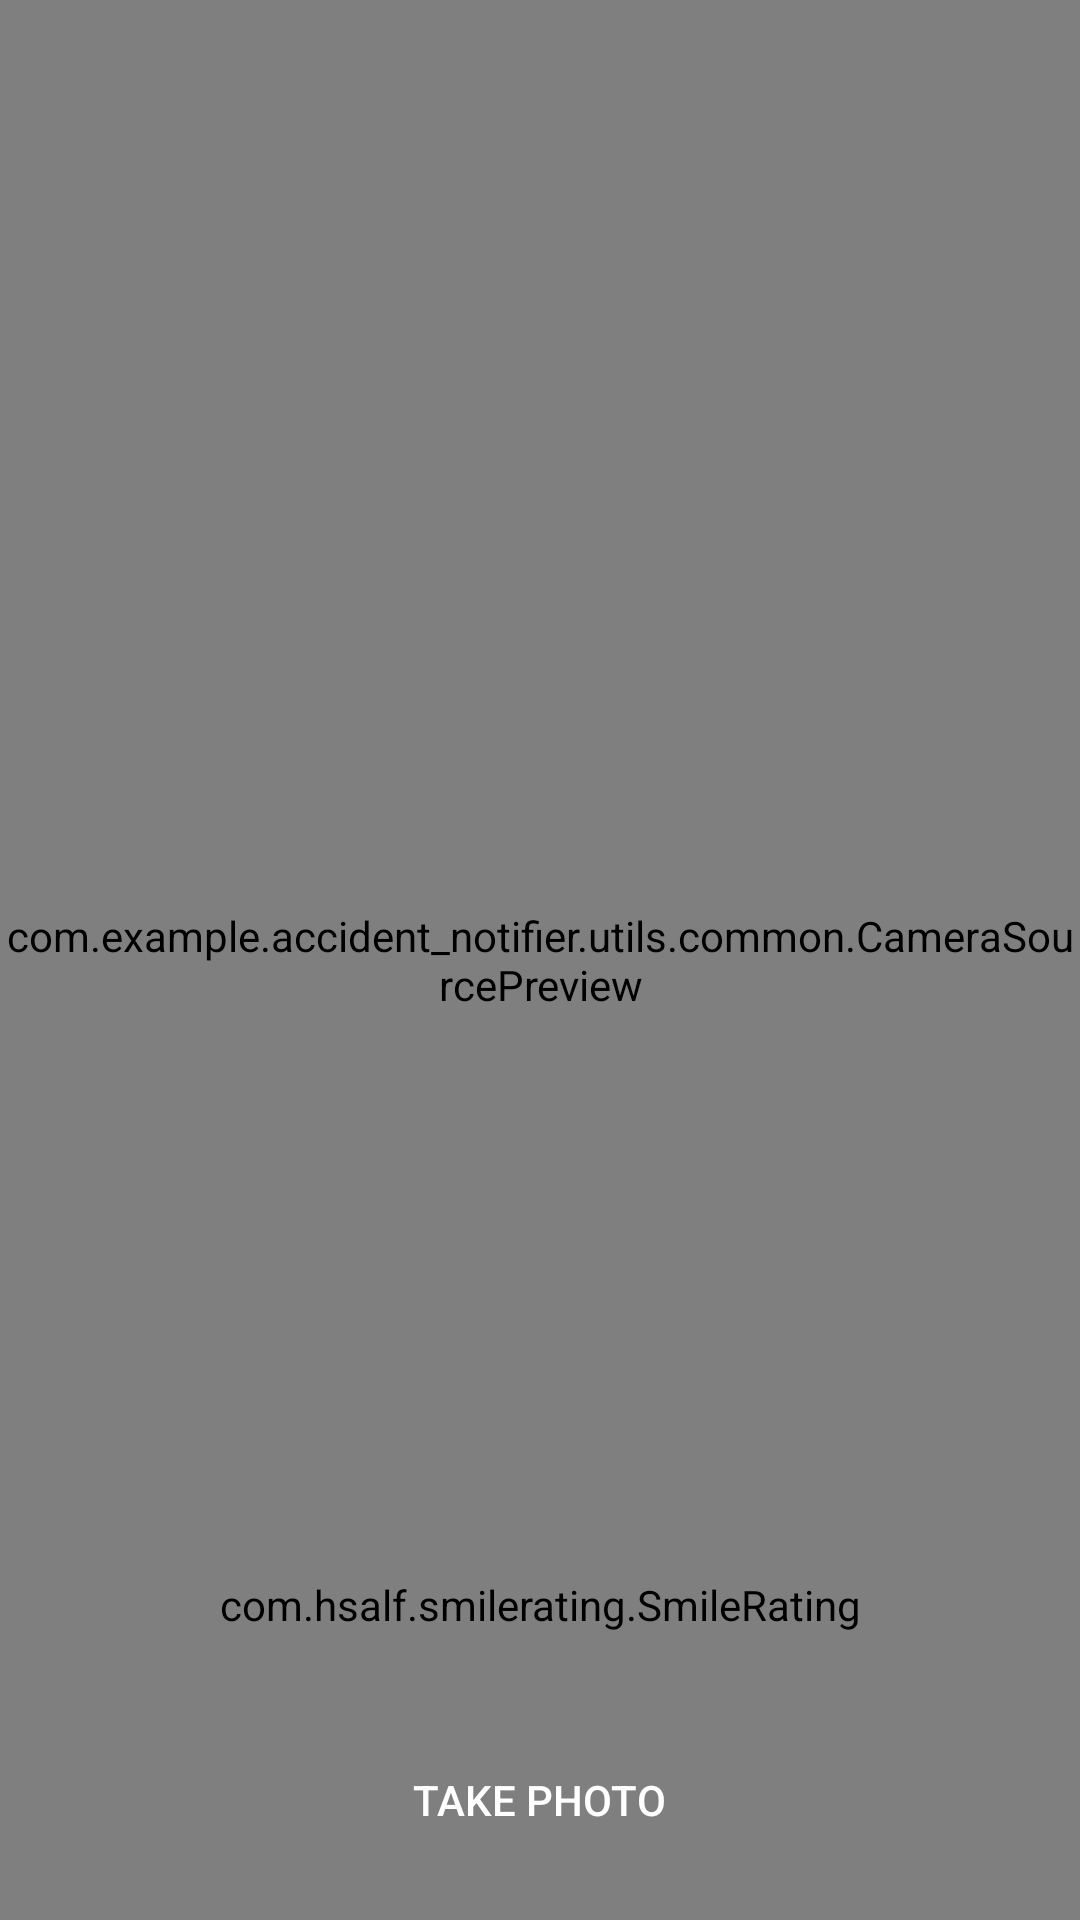

Reconstruct the res/layout file that produces this screen, plus the resources it refers to.
<!-- AndroidManifest.xml: application theme Theme.Accident_notifier -->
<!-- res/layout/activity_detect.xml -->
<?xml version="1.0" encoding="utf-8"?>
<androidx.constraintlayout.widget.ConstraintLayout xmlns:android="http://schemas.android.com/apk/res/android"
    xmlns:app="http://schemas.android.com/apk/res-auto"
    xmlns:tools="http://schemas.android.com/tools"
    android:id="@+id/fireTopLayout"
    android:layout_width="match_parent"
    android:layout_height="match_parent"
    android:background="#000"
    android:keepScreenOn="true">

    <com.example.accident_notifier.utils.common.CameraSourcePreview
        android:id="@+id/firePreview"
        android:layout_width="match_parent"
        app:layout_constraintTop_toTopOf="parent"
        app:layout_constraintStart_toStartOf="parent"
        android:layout_height="match_parent">


        <com.example.accident_notifier.utils.common.GraphicOverlay
            android:id="@+id/fireFaceOverlay"
            android:layout_width="match_parent"
            android:layout_height="match_parent" />

        <ImageView
            android:id="@+id/faceFrame"
            android:layout_width="match_parent"
            android:layout_height="match_parent"
            android:layout_centerInParent="true"
            android:layout_margin="24dp"
            android:adjustViewBounds="true"
            android:elevation="2dp"
            android:padding="56dp"
            android:scaleType="fitXY"
            android:src="@drawable/face_shape"
            android:tint="#F33131" />

    </com.example.accident_notifier.utils.common.CameraSourcePreview>

    <Button
        android:id="@+id/takePhoto"
        android:layout_width="200dp"
        android:layout_height="wrap_content"
        android:layout_alignParentBottom="true"
        android:layout_centerHorizontal="true"
        android:layout_marginStart="8dp"
        android:layout_marginEnd="8dp"
        android:layout_marginBottom="16dp"
        android:background="@drawable/button_selector"
        android:enabled="false"
        android:foreground="?android:attr/selectableItemBackground"
        android:text="@string/take_photo"
        android:textColor="#fff"
        app:layout_constraintBottom_toBottomOf="@+id/firePreview"
        app:layout_constraintEnd_toEndOf="parent"
        app:layout_constraintHorizontal_bias="0.497"
        app:layout_constraintStart_toStartOf="parent" />

    <TextView
        android:id="@+id/leftEyeStatus"
        android:layout_width="wrap_content"
        android:layout_height="wrap_content"
        android:layout_marginStart="8dp"
        android:layout_marginTop="8dp"
        android:layout_marginBottom="60dp"
        android:text="Please Open your left eye"
        android:textColor="#fff"
        android:visibility="gone"
        app:layout_constraintBottom_toTopOf="@+id/takePhoto"
        app:layout_constraintEnd_toEndOf="parent"
        app:layout_constraintHorizontal_bias="0.032"
        app:layout_constraintStart_toStartOf="parent"
        app:layout_constraintTop_toTopOf="parent"
        app:layout_constraintVertical_bias="0.98" />

    <TextView
        android:id="@+id/rightEyeStatus"
        android:layout_width="wrap_content"
        android:layout_height="wrap_content"
        android:visibility="gone"
        android:layout_marginStart="8dp"
        android:layout_marginTop="8dp"
        android:layout_marginBottom="28dp"
        android:text="Please Open your right eye"
        android:textColor="#fff"
        app:layout_constraintBottom_toTopOf="@+id/takePhoto"
        app:layout_constraintEnd_toEndOf="parent"
        app:layout_constraintHorizontal_bias="0.034"
        app:layout_constraintStart_toStartOf="parent"
        app:layout_constraintTop_toBottomOf="@+id/leftEyeStatus" />

    <ImageView
        android:id="@+id/test"
        android:layout_width="72dp"
        android:layout_height="wrap_content"
        android:layout_alignParentBottom="true"
        android:layout_marginStart="8dp"
        android:layout_marginTop="8dp"
        android:layout_marginEnd="8dp"
        android:visibility="gone"
        android:layout_marginBottom="8dp"
        android:adjustViewBounds="true"
        android:minHeight="100dp"
        app:layout_constraintBottom_toTopOf="@+id/takePhoto"
        app:layout_constraintEnd_toEndOf="parent"
        app:layout_constraintHorizontal_bias="0.975"
        app:layout_constraintStart_toStartOf="parent"
        app:layout_constraintTop_toTopOf="parent"
        app:layout_constraintVertical_bias="0.985" />

    <com.hsalf.smilerating.SmileRating
        android:id="@+id/smile_rating"
        android:layout_width="match_parent"
        android:layout_height="wrap_content"
        android:layout_marginBottom="20dp"
        app:layout_constraintBottom_toTopOf="@+id/leftEyeStatus"
        app:layout_constraintEnd_toEndOf="parent" />

</androidx.constraintlayout.widget.ConstraintLayout>
<!-- resources referenced by this layout -->
<resources>
  <string name="take_photo">Take Photo</string>
  <style name="Theme.Accident_notifier" parent="Theme.MaterialComponents.DayNight.DarkActionBar">
          
          <item name="colorPrimary">@color/purple_500</item>
          <item name="colorPrimaryVariant">@color/purple_700</item>
          <item name="colorOnPrimary">@color/white</item>
          
          <item name="colorSecondary">@color/teal_200</item>
          <item name="colorSecondaryVariant">@color/teal_700</item>
          <item name="colorOnSecondary">@color/black</item>
          
          <item name="android:statusBarColor" tools:targetApi="l">?attr/colorPrimaryVariant</item>
          
      </style>
  <!-- not gathered from this repository: default colours our renderer supplied (Android Studio template values) -->
  <color name="purple_500">#FF6200EE</color>
  <color name="purple_700">#FF3700B3</color>
  <color name="teal_200">#FF03DAC5</color>
  <color name="teal_700">#FF018786</color>
  <color name="black">#FF000000</color>
  <color name="white">#FFFFFFFF</color>
</resources>
